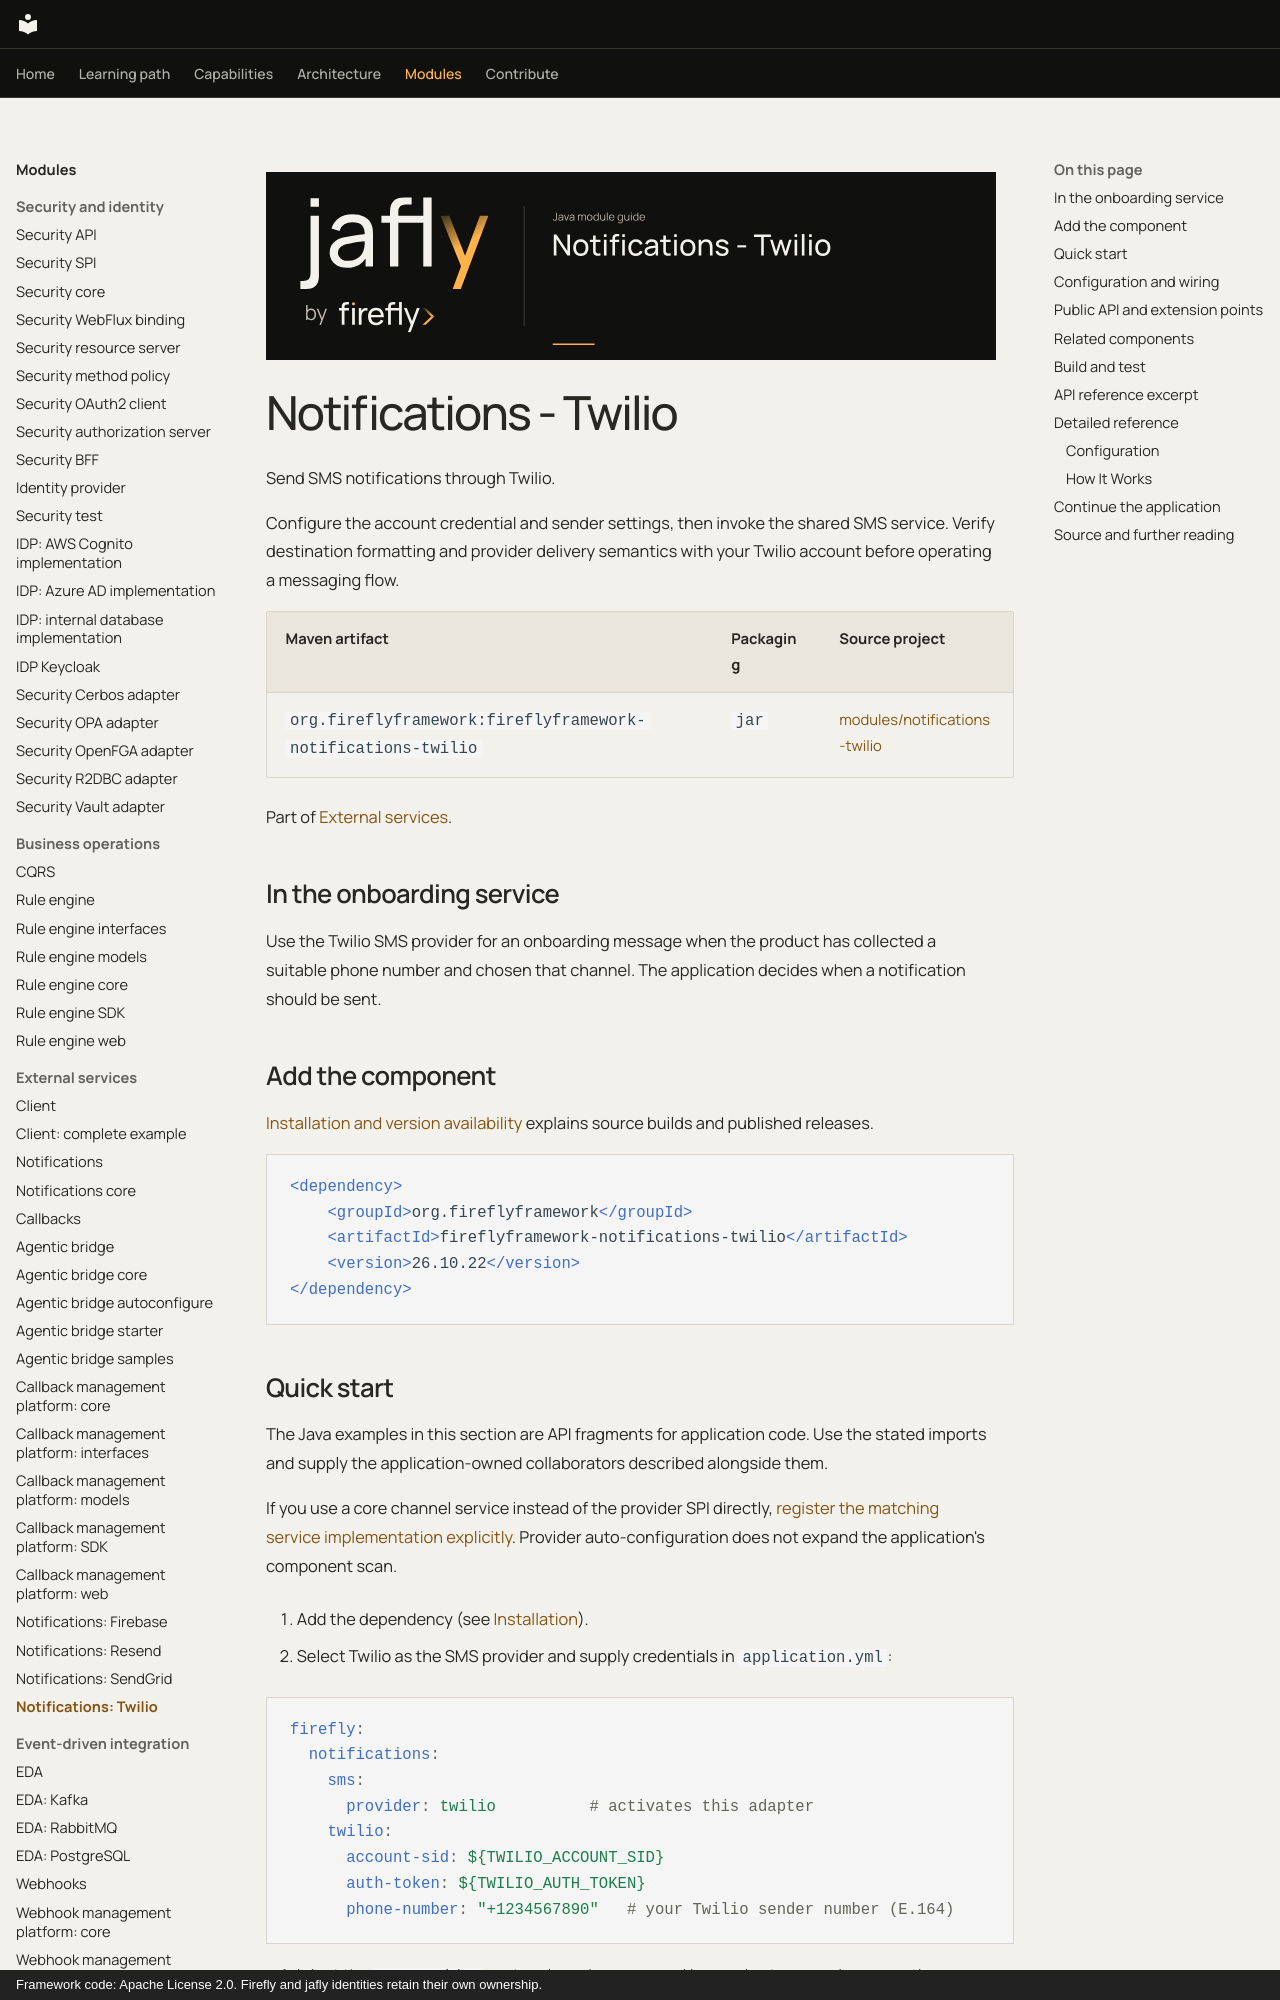

repository: fireflyframework/fireflyframework-jafly · page: modules/notifications-twilio/index.html · generator: mkdocs · copyright: Framework code: Apache License 2.0. Firefly and jafly identities retain their own ownership.

![Jafly. Notifications - Twilio](../assets/modules/notifications-twilio.svg)

# Notifications - Twilio

Send SMS notifications through Twilio.

Configure the account credential and sender settings, then invoke the shared SMS service. Verify destination formatting and provider delivery semantics with your Twilio account before operating a messaging flow.

| Maven artifact | Packaging | Source project |
| --- | --- | --- |
| `org.fireflyframework:fireflyframework-notifications-twilio` | `jar` | [modules/notifications-twilio](https://github.com/fireflyframework/fireflyframework-jafly/tree/main/modules/notifications-twilio) |

Part of [External services](index.md#external-services).

## In the onboarding service

Use the Twilio SMS provider for an onboarding message when the product has collected a suitable phone number and chosen that channel. The application decides when a notification should be sent.

## Add the component

[Installation and version availability](../installation.md) explains source builds and published releases.

```xml
<dependency>
    <groupId>org.fireflyframework</groupId>
    <artifactId>fireflyframework-notifications-twilio</artifactId>
    <version>26.10.22</version>
</dependency>
```
